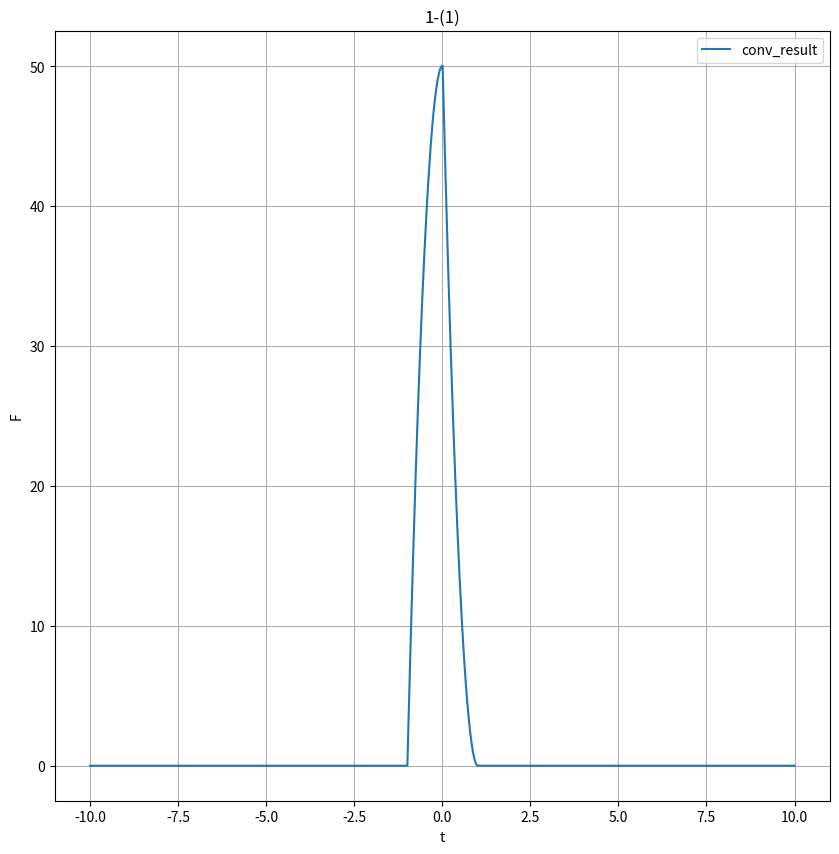

This figure's Python source:
import numpy as np
import matplotlib.pyplot as plt


def step_function(x):
    if x < 0:
        return 0
    else:
        return 1


t = np.linspace(-10, 10, 1000)
f1 = np.array([step_function(i) - step_function(i - 1) for i in t])
f2 = np.array([2 * i * (step_function(i) - step_function(i - 1)) for i in t])
f2_flipped = np.flipud(f2)
conv_result = np.convolve(f1, f2_flipped, mode='same')

plt.figure(figsize=(10, 10))
plt.plot(t, conv_result, label='conv_result')
plt.legend()
plt.xlabel('t')
plt.ylabel('F')
plt.title('1-(1)')
plt.grid()
plt.show()
